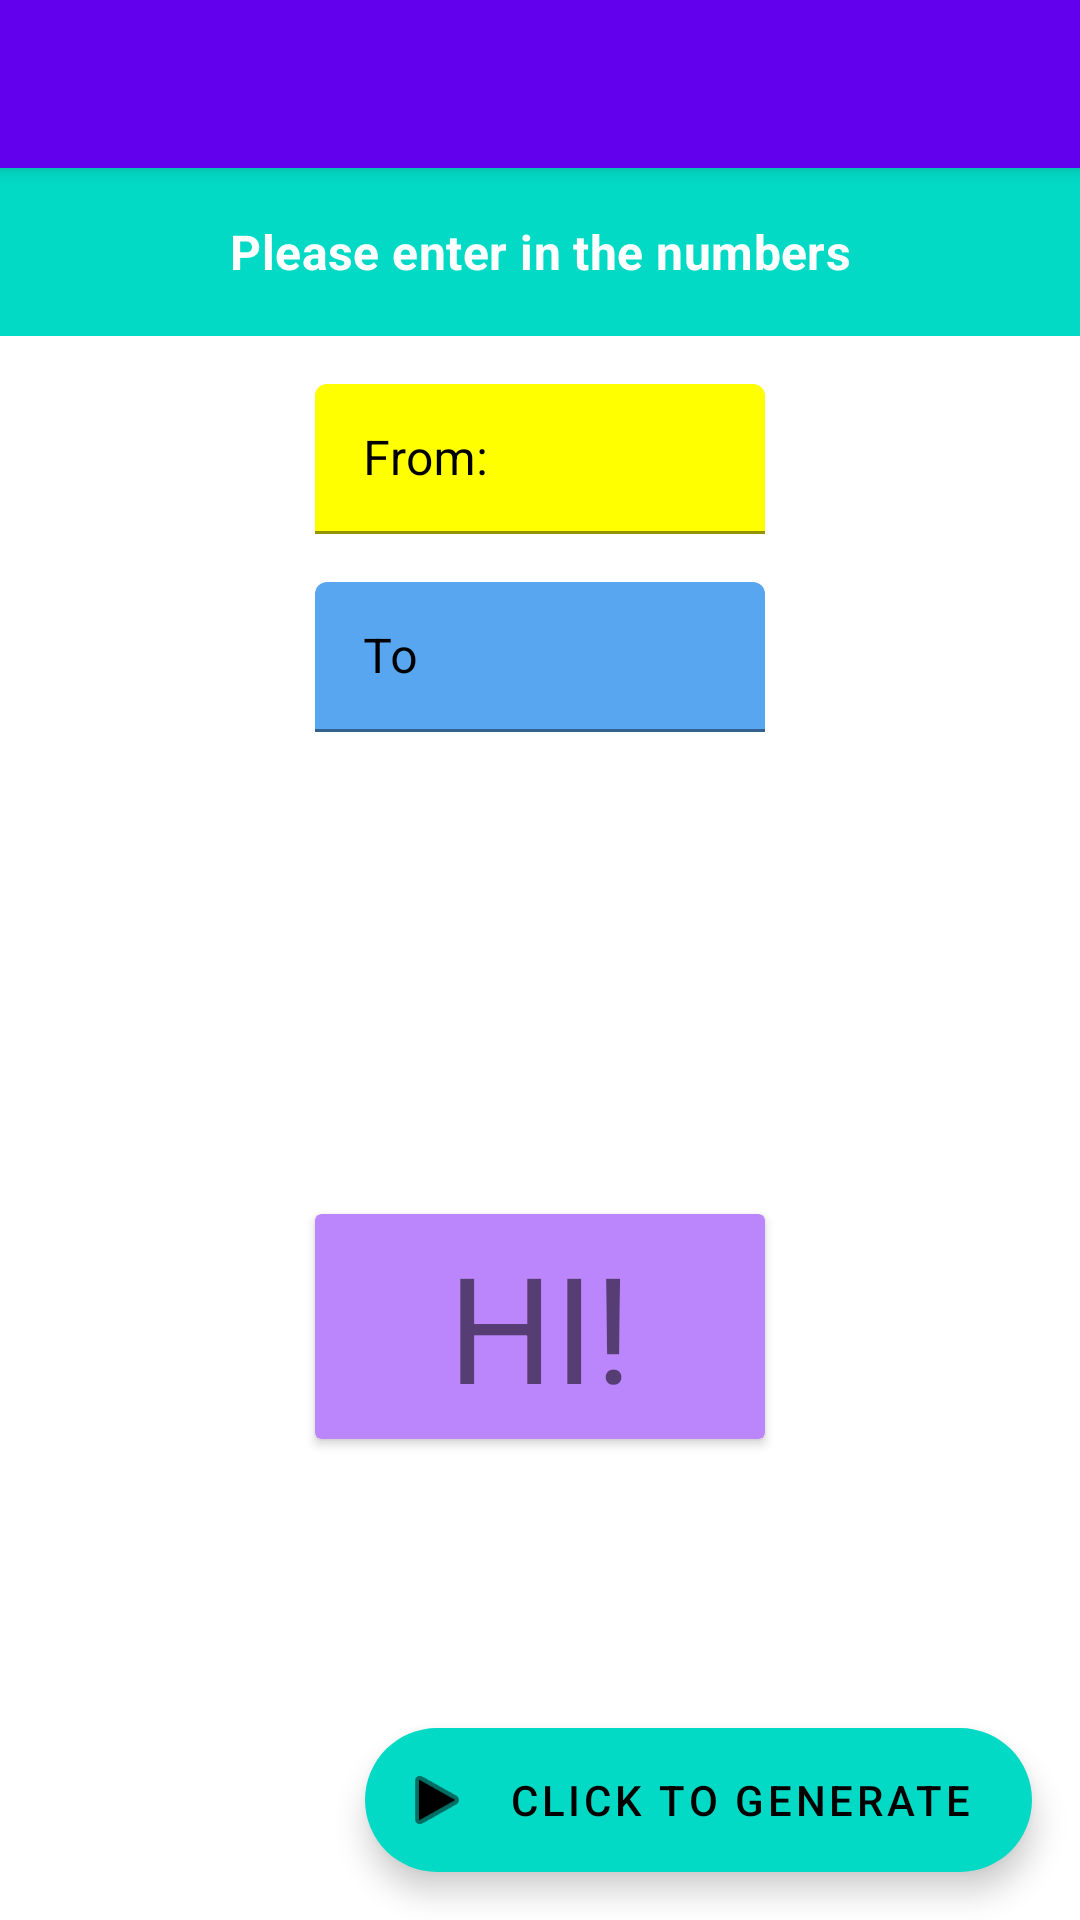

Write the Android layout XML for this screen, with the resource values it uses.
<!-- AndroidManifest.xml: activity theme Theme.RandomNumberGenerator.NoActionBar -->
<!-- res/layout/activity_main.xml -->
<?xml version="1.0" encoding="utf-8"?>
<androidx.coordinatorlayout.widget.CoordinatorLayout xmlns:android="http://schemas.android.com/apk/res/android"
    xmlns:app="http://schemas.android.com/apk/res-auto"
    xmlns:tools="http://schemas.android.com/tools"
    android:layout_width="match_parent"
    android:layout_height="match_parent"
    tools:context=".Activities.MainActivity">

    <com.google.android.material.appbar.AppBarLayout
        android:layout_width="match_parent"
        android:layout_height="wrap_content"
        android:theme="@style/Theme.RandomNumberGenerator.AppBarOverlay">

        <androidx.appcompat.widget.Toolbar
            android:id="@+id/toolbar"
            android:layout_width="match_parent"
            android:layout_height="?attr/actionBarSize"
            android:background="?attr/colorPrimary"

            app:popupTheme="@style/Theme.RandomNumberGenerator.PopupOverlay" />

    </com.google.android.material.appbar.AppBarLayout>

    <include layout="@layout/content_main" />

    <com.google.android.material.floatingactionbutton.ExtendedFloatingActionButton
        android:id="@+id/fab"
        android:layout_width="wrap_content"
        android:layout_height="wrap_content"
        android:layout_margin="16dp"
        android:layout_gravity="bottom|right"
        android:text="@string/fab_text"
        app:icon="@android:drawable/ic_media_play"/>

</androidx.coordinatorlayout.widget.CoordinatorLayout>
<!-- res/layout/content_main.xml (included above) -->
<?xml version="1.0" encoding="utf-8"?>
<androidx.constraintlayout.widget.ConstraintLayout xmlns:android="http://schemas.android.com/apk/res/android"
    xmlns:app="http://schemas.android.com/apk/res-auto"
    xmlns:tools="http://schemas.android.com/tools"
    android:layout_width="match_parent"
    android:layout_height="match_parent"
    app:layout_behavior="@string/appbar_scrolling_view_behavior">

    <include
        android:id="@+id/include2"
        layout="@layout/main_include_instruction" />

    <include layout="@layout/main__bars_from" />

    <include layout="@layout/main_bars_to" />


    <androidx.cardview.widget.CardView
        android:layout_width="0dp"
        android:layout_height="75dp"
        android:layout_marginTop="@dimen/default_activity_margin"
        android:layout_marginBottom="@dimen/default_activity_margin"
        app:cardBackgroundColor="@color/purple_200"
        app:layout_constraintBottom_toBottomOf="parent"
        app:layout_constraintEnd_toEndOf="@+id/textInputLayoutTo"
        app:layout_constraintStart_toStartOf="@+id/textInputLayoutTo"
        app:layout_constraintTop_toBottomOf="@+id/textInputLayoutTo">

        <TextView
            android:id="@+id/result"
            android:layout_width="match_parent"
            android:layout_height="match_parent"
            android:freezesText="true"
            android:gravity="center"
            android:text="@string/tv_result"
            android:textSize="@dimen/result_size">

        </TextView>
    </androidx.cardview.widget.CardView>

</androidx.constraintlayout.widget.ConstraintLayout>
<!-- res/layout/main_include_instruction.xml (included above) -->
<?xml version="1.0" encoding="utf-8"?>
<com.google.android.material.appbar.AppBarLayout
    xmlns:android="http://schemas.android.com/apk/res/android"
    xmlns:app="http://schemas.android.com/apk/res-auto"
    xmlns:tools="http://schemas.android.com/tools"
    android:id="@+id/top_bar"
    android:layout_width="match_parent"
    android:layout_height="?actionBarSize"
    android:background="@color/teal_200"
    android:gravity="center"
    app:layout_constraintStart_toStartOf="parent"
    app:layout_constraintTop_toTopOf="parent"
    tools:showIn="@layout/content_main"
    tools:ignore="Overdraw">
    <TextView
        android:layout_width="match_parent"
        android:layout_height="wrap_content"
        android:gravity="center"
        android:text="@string/banner_text"
        android:textAppearance="@style/TextAppearance.MaterialComponents.Subtitle1"
        android:textStyle="bold"
        android:textColor="@android:color/primary_text_dark" />
</com.google.android.material.appbar.AppBarLayout>
<!-- res/layout/main__bars_from.xml (included above) -->
<?xml version="1.0" encoding="utf-8"?>
<com.google.android.material.textfield.TextInputLayout xmlns:android="http://schemas.android.com/apk/res/android"
    xmlns:app="http://schemas.android.com/apk/res-auto"
    android:id="@+id/textInputLayoutFrom"
    android:layout_width="wrap_content"
    android:layout_height="wrap_content"
    android:layout_margin="@dimen/default_activity_margin"
    android:hint="@string/from_hint"
    android:textColorHint="@color/black"
    app:layout_constraintEnd_toEndOf="parent"
    app:layout_constraintStart_toStartOf="parent"
    app:boxBackgroundColor="@color/yellow"
    app:layout_constraintTop_toBottomOf="@+id/include2">

    <com.google.android.material.textfield.TextInputEditText
        android:id="@+id/currencyFromName"
        android:layout_width="@dimen/bars_width"
        android:layout_height="@dimen/bars_height"
        android:textColor="@color/black"
        android:ems="@integer/emsFromTo"
        android:inputType="number"
        android:minWidth="@dimen/inputMinWidth" />

</com.google.android.material.textfield.TextInputLayout>
<!-- res/layout/main_bars_to.xml (included above) -->
<?xml version="1.0" encoding="utf-8"?>
<com.google.android.material.textfield.TextInputLayout xmlns:android="http://schemas.android.com/apk/res/android"
    xmlns:app="http://schemas.android.com/apk/res-auto"
    android:id="@+id/textInputLayoutTo"
    android:layout_width="wrap_content"
    android:layout_height="wrap_content"
    android:layout_margin="@dimen/default_activity_margin"
    android:hint="@string/from_helper_text"
    android:textColorHint="@color/black"
    app:boxBackgroundColor="@color/light_blue"
    app:layout_constraintEnd_toEndOf="parent"
    app:layout_constraintStart_toStartOf="parent"
    app:layout_constraintTop_toBottomOf="@+id/textInputLayoutFrom">

    <com.google.android.material.textfield.TextInputEditText
        android:id="@+id/currencyToName"
        android:layout_width="@dimen/bars_width"
        android:layout_height="@dimen/bars_height"
        android:ems="@integer/emsFromTo"
        android:inputType="number"
        android:minWidth="@dimen/inputMinWidth"
        android:textColor="@color/black" />

</com.google.android.material.textfield.TextInputLayout>
<!-- resources referenced by this layout -->
<resources>
  <color name="black">#FF000000</color>
  <color name="light_blue">#58a5f0</color>
  <color name="purple_200">#FFBB86FC</color>
  <color name="teal_200">#FF03DAC5</color>
  <color name="yellow">#ffff00</color>
  <dimen name="bars_height">50dp</dimen>
  <dimen name="bars_width">150dp</dimen>
  <dimen name="default_activity_margin">16dp</dimen>1223
  <dimen name="inputMinWidth">20dp</dimen>
  <dimen name="result_size">24pt</dimen>
  <string name="banner_text">Please enter in the numbers</string>
  <string name="fab_text">Click to generate</string>
  <string name="from_helper_text">To</string>
  <string name="from_hint">From:</string>
  <string name="tv_result">HI!</string>
  <style name="Theme.RandomNumberGenerator.AppBarOverlay" parent="ThemeOverlay.AppCompat.Dark.ActionBar" />
  <style name="Theme.RandomNumberGenerator.PopupOverlay" parent="ThemeOverlay.AppCompat.Light" />
  <style name="Theme.RandomNumberGenerator.NoActionBar">
          <item name="windowActionBar">false</item>
          <item name="windowNoTitle">true</item>
      </style>
</resources>
